Photos from the image-classification dataset "processed" in the GitHub repository Vi1en/SAR_DENOISER. Its 2 classes are: clean, noisy.

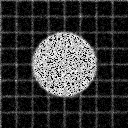
Label: noisy

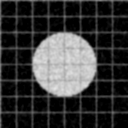
Label: clean

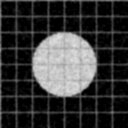
Label: clean

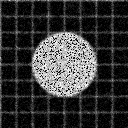
Label: noisy

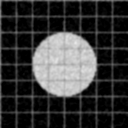
Label: clean

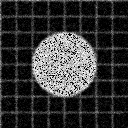
Label: noisy
